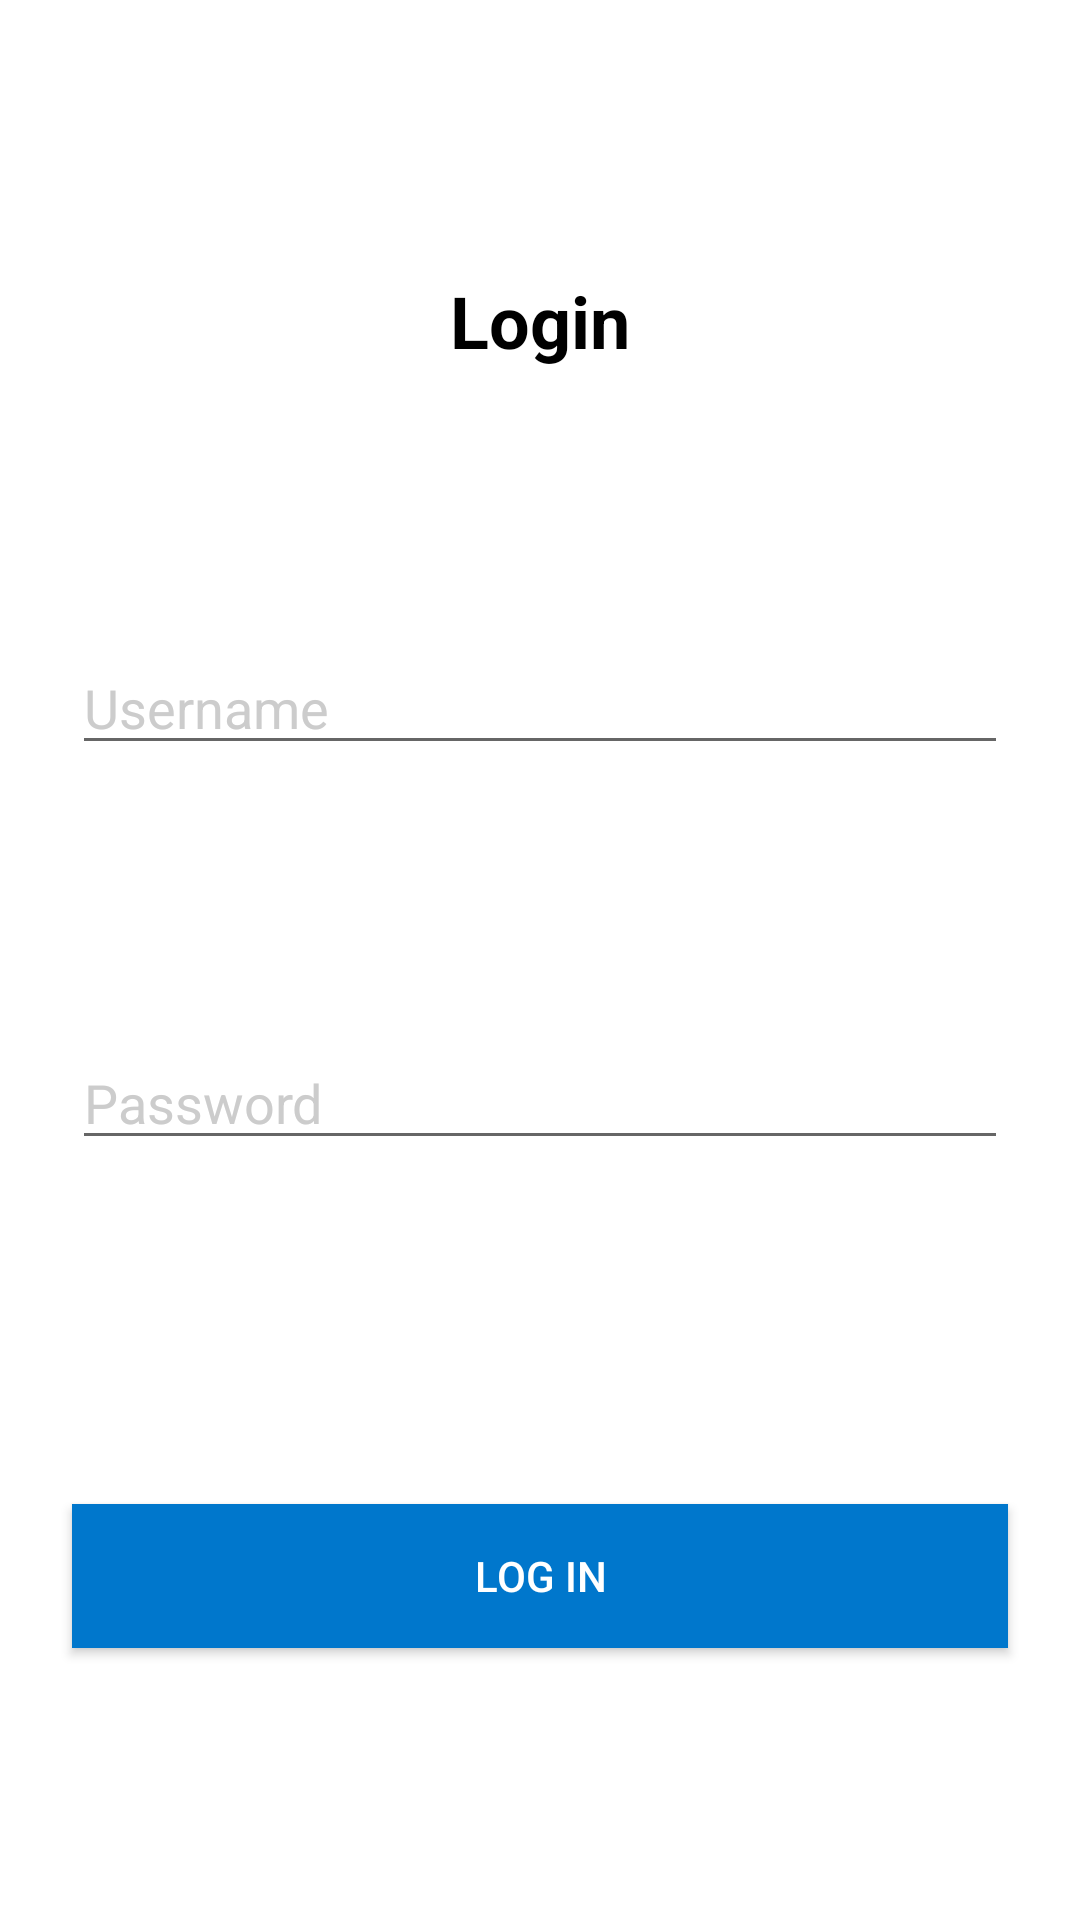

Reconstruct the res/layout file that produces this screen, plus the resources it refers to.
<!-- AndroidManifest.xml: application theme Theme.HMS475 -->
<!-- res/layout/activity_main.xml -->
<androidx.constraintlayout.widget.ConstraintLayout
    xmlns:android="http://schemas.android.com/apk/res/android"
    xmlns:app="http://schemas.android.com/apk/res-auto"
    xmlns:tools="http://schemas.android.com/tools"
    android:layout_width="match_parent"
    android:layout_height="match_parent"
    tools:context=".MainActivity">

    <TextView
        android:id="@+id/title_text"
        android:layout_width="wrap_content"
        android:layout_height="wrap_content"
        android:text="Login"
        android:textColor="@color/black"
        android:textSize="24sp"
        android:textStyle="bold"
        app:layout_constraintBottom_toTopOf="@+id/email_input"
        app:layout_constraintEnd_toEndOf="parent"
        app:layout_constraintStart_toStartOf="parent"
        app:layout_constraintTop_toTopOf="parent"/>

    <EditText
        android:id="@+id/email_input"
        android:layout_width="0dp"
        android:layout_height="wrap_content"
        android:layout_marginStart="24dp"
        android:layout_marginEnd="24dp"
        android:hint="Username"
        android:inputType="textEmailAddress"
        android:textColorHint="@color/grey"
        app:layout_constraintBottom_toTopOf="@+id/password_input"
        app:layout_constraintEnd_toEndOf="parent"
        app:layout_constraintStart_toStartOf="parent"
        app:layout_constraintTop_toBottomOf="@+id/title_text"/>

    <EditText
        android:id="@+id/password_input"
        android:layout_width="0dp"
        android:layout_height="wrap_content"
        android:layout_marginStart="24dp"
        android:layout_marginEnd="24dp"
        android:hint="Password"
        android:inputType="textPassword"
        android:textColorHint="@color/grey"
        app:layout_constraintBottom_toTopOf="@+id/login_button"
        app:layout_constraintEnd_toEndOf="parent"
        app:layout_constraintStart_toStartOf="parent"
        app:layout_constraintTop_toBottomOf="@+id/email_input"/>

    <Button
        android:id="@+id/login_button"
        android:layout_width="0dp"
        android:layout_height="wrap_content"
        android:layout_marginStart="24dp"
        android:layout_marginEnd="24dp"
        android:layout_marginTop="24dp"
        android:text="Log in"
        android:textColor="@color/white"
        android:background="@color/blue"
        app:layout_constraintBottom_toBottomOf="parent"
        app:layout_constraintEnd_toEndOf="parent"
        app:layout_constraintStart_toStartOf="parent"
        app:layout_constraintTop_toBottomOf="@+id/password_input"/>

</androidx.constraintlayout.widget.ConstraintLayout>
<!-- resources referenced by this layout -->
<resources>
  <color name="black">#FF000000</color>
  <color name="blue">#0077CC</color>
  <color name="grey">#CCCCCC</color>
  <color name="white">#FFFFFFFF</color>
  <style name="Theme.HMS475" parent="Theme.MaterialComponents.DayNight.DarkActionBar">
          
          <item name="colorPrimary">@color/purple_500</item>
          <item name="colorPrimaryVariant">@color/purple_700</item>
          <item name="colorOnPrimary">@color/white</item>
          
          <item name="colorSecondary">@color/teal_200</item>
          <item name="colorSecondaryVariant">@color/teal_700</item>
          <item name="colorOnSecondary">@color/black</item>
          
          <item name="android:statusBarColor">?attr/colorPrimaryVariant</item>
          
      </style>
  <color name="purple_500">#FF6200EE</color>
  <color name="purple_700">#FF3700B3</color>
  <color name="teal_200">#FF03DAC5</color>
  <color name="teal_700">#FF018786</color>
</resources>
